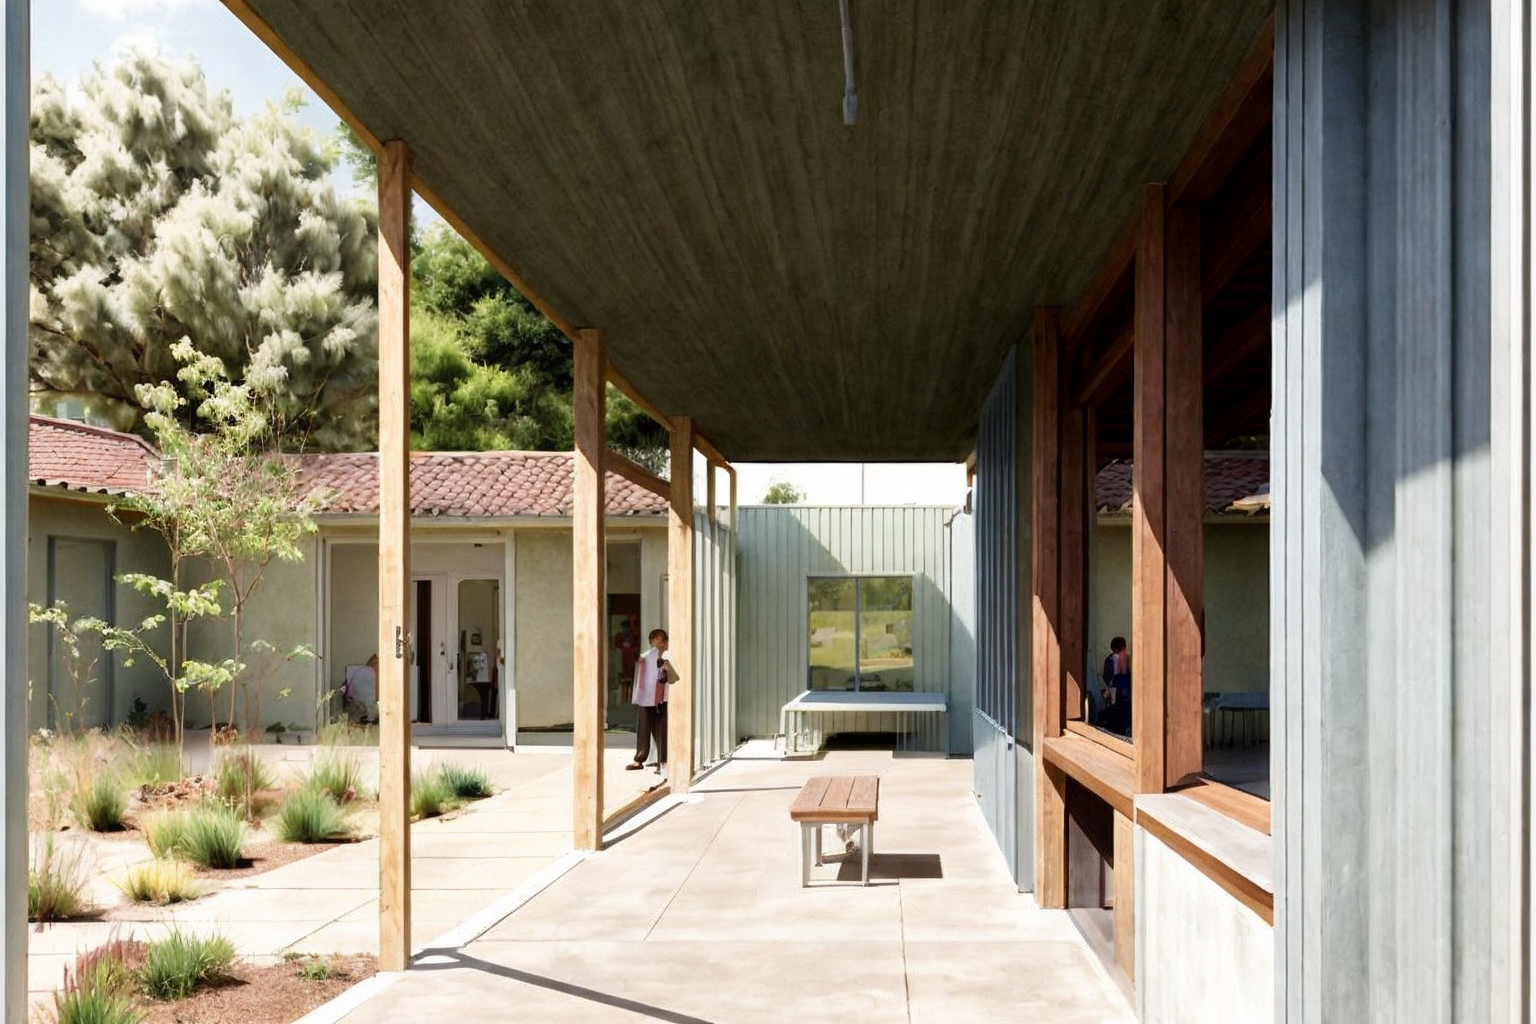
Generation parameters embedded in this image by AUTOMATIC1111 Stable Diffusion web UI or a fork of it (Forge, ...) (PNG 'parameters' text chunk):
zarch_illustration, illustration of a courtyard next to a low, single story, small primary school, architecture  <lora:AIDVN_BartlettSchoolArtStyle:0.5> <lora:illustration:0.5>
Negative prompt: Crooked walls, disproportionate spaces, blurry details, unrealistic lighting, poor perspective, missing structural elements, warped shapes, deformed facades, inconsistent textures, jagged edges, unnatural colors, distorted reflections, overly abstract forms, misaligned windows, excessive repetition, pixelated surfaces, unstable foundation, chaotic composition, flat lighting, low resolution, fragmented geometry, overly complex design, poor symmetry, excessive clutter, non-functional spaces, out of scale, inconsistent material, wrong proportions, awkward angles, incomplete structures, random elements, artificial look, missing context, poor shading, implausible engineering, forced perspective, misplaced shadows, lack of depth, undefined spaces, missing details, overly simplified forms
Steps: 30, Sampler: Euler a, Schedule type: Karras, CFG scale: 6, Seed: 2758102134, Size: 768x512, Model hash: f47e942ad4, Model: realisticVisionV60B1_v51HyperVAE, Denoising strength: 0.35, ControlNet 0: "Module: depth_midas, Model: control_sd15_depth [fef5e48e], Weight: 1.0, Resize Mode: Crop and Resize, Processor Res: 512, Threshold A: 0.5, Threshold B: 0.5, Guidance Start: 0.0, Guidance End: 1.0, Pixel Perfect: False, Control Mode: Balanced", Hires upscale: 2, Hires steps: 20, Hires upscaler: ESRGAN_4x, Lora hashes: "AIDVN_BartlettSchoolArtStyle: dbabf3bdabad, illustration: b78c55da5c98", Version: 1.10.1